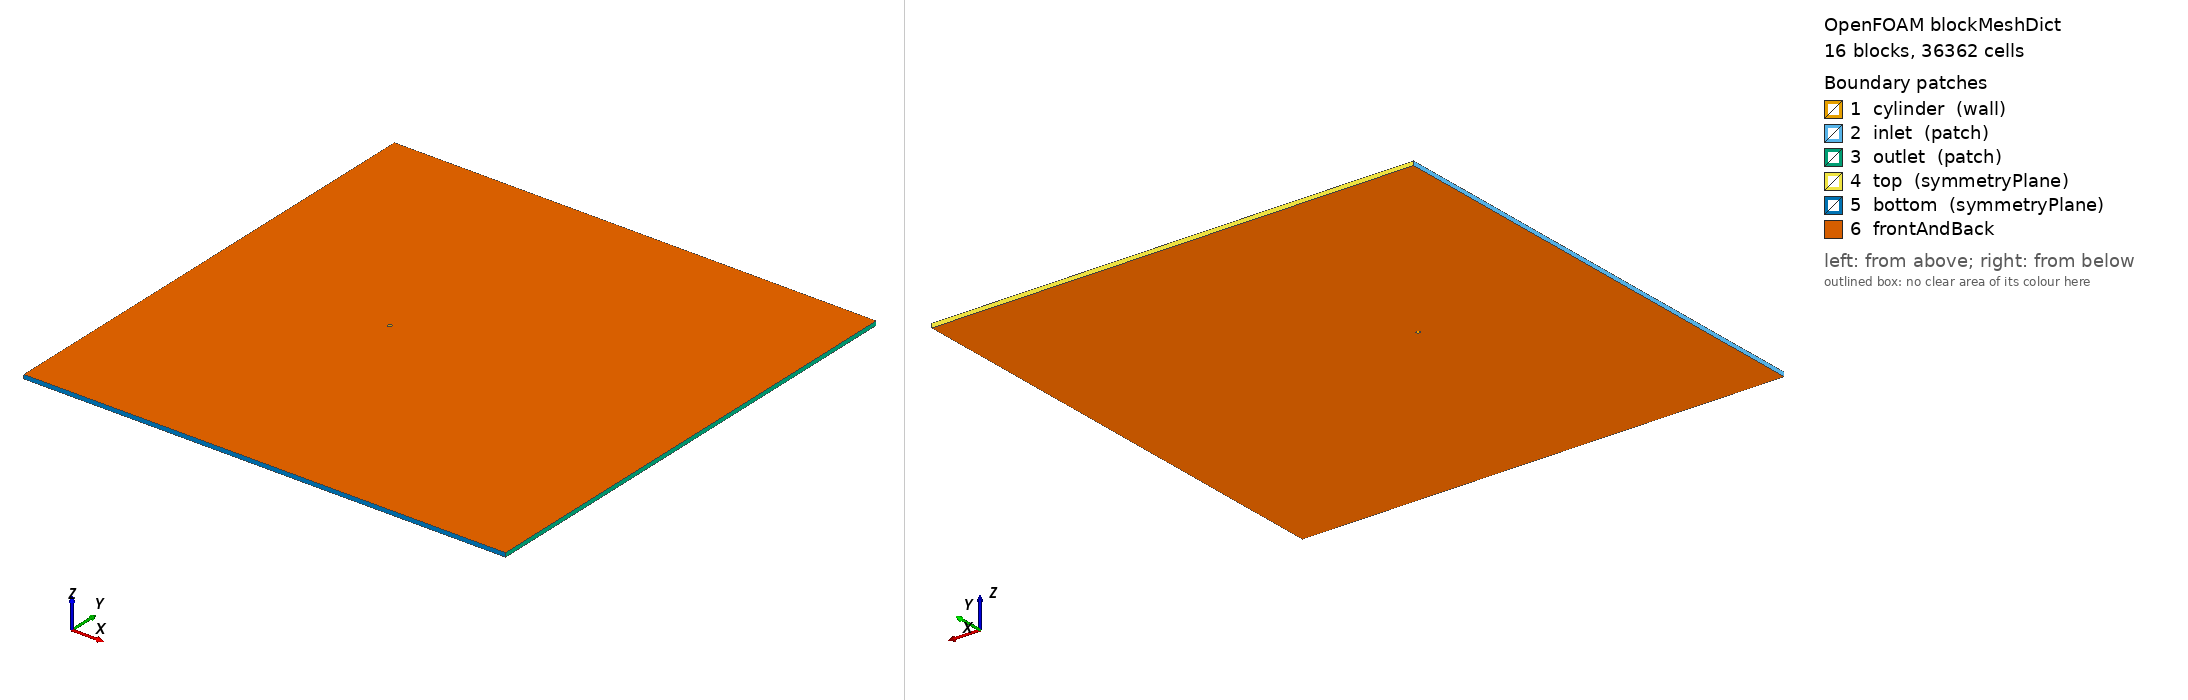

OpenFOAM case: the mesh blockMesh builds from blockMeshDict, 16 block(s), 36362 cells. Boundary patches (legend numbers): 1 cylinder (wall), 2 inlet (patch), 3 outlet (patch), 4 top (symmetryPlane), 5 bottom (symmetryPlane), 6 frontAndBack. Left view from above one corner, right view from below the opposite corner. Boundary conditions: 2 field file(s) under 0/; 0 of 6 drawn patches have an entry in a shipped field file.

=== system/blockMeshDict ===
/*  Generated by socrates.case_generation.blockmesh -- do not edit by hand  */
FoamFile
{
    version     2.0;
    format      ascii;
    class       dictionary;
    object      blockMeshDict;
}

// lengths below are in units of D; scale converts to metres
scale   0.01;

vertices
(
    (0.3535533906 -0.3535533906 0)
    (0.7071067812 -0.7071067812 0)
    (0.3535533906 0.3535533906 0)
    (0.7071067812 0.7071067812 0)
    (-0.3535533906 0.3535533906 0)
    (-0.7071067812 0.7071067812 0)
    (-0.3535533906 -0.3535533906 0)
    (-0.7071067812 -0.7071067812 0)
    (-45 -60 0)
    (-45 -2.5 0)
    (-45 2.5 0)
    (-45 60 0)
    (-2.5 -60 0)
    (-2.5 -2.5 0)
    (-2.5 2.5 0)
    (-2.5 60 0)
    (2.5 -60 0)
    (2.5 -2.5 0)
    (2.5 2.5 0)
    (2.5 60 0)
    (75 -60 0)
    (75 -2.5 0)
    (75 2.5 0)
    (75 60 0)
    (0.3535533906 -0.3535533906 1)
    (0.7071067812 -0.7071067812 1)
    (0.3535533906 0.3535533906 1)
    (0.7071067812 0.7071067812 1)
    (-0.3535533906 0.3535533906 1)
    (-0.7071067812 0.7071067812 1)
    (-0.3535533906 -0.3535533906 1)
    (-0.7071067812 -0.7071067812 1)
    (-45 -60 1)
    (-45 -2.5 1)
    (-45 2.5 1)
    (-45 60 1)
    (-2.5 -60 1)
    (-2.5 -2.5 1)
    (-2.5 2.5 1)
    (-2.5 60 1)
    (2.5 -60 1)
    (2.5 -2.5 1)
    (2.5 2.5 1)
    (2.5 60 1)
    (75 -60 1)
    (75 -2.5 1)
    (75 2.5 1)
    (75 60 1)
);

blocks
(
    hex (0 1 3 2 24 25 27 26) cylRingA (30 40 1) simpleGrading (7.748831174 1 1)
    hex (2 3 5 4 26 27 29 28) cylRingA (30 40 1) simpleGrading (7.748831174 1 1)
    hex (4 5 7 6 28 29 31 30) cylRingA (30 40 1) simpleGrading (7.748831174 1 1)
    hex (6 7 1 0 30 31 25 24) cylRingA (30 40 1) simpleGrading (7.748831174 1 1)
    hex (1 17 18 3 25 41 42 27) cylRingB (20 40 1) simpleGrading (3.293192052 1 1)
    hex (3 18 14 5 27 42 38 29) cylRingB (20 40 1) simpleGrading (3.293192052 1 1)
    hex (5 14 13 7 29 38 37 31) cylRingB (20 40 1) simpleGrading (3.293192052 1 1)
    hex (7 13 17 1 31 37 41 25) cylRingB (20 40 1) simpleGrading (3.293192052 1 1)
    hex (8 12 13 9 32 36 37 33) farField (40 51 1) simpleGrading (0.03441472158 0.03160427389 1)
    hex (9 13 14 10 33 37 38 34) farField (40 40 1) simpleGrading (0.03441472158 1 1)
    hex (10 14 15 11 34 38 39 35) farField (40 51 1) simpleGrading (0.03441472158 31.64129014 1)
    hex (12 16 17 13 36 40 41 37) farField (40 51 1) simpleGrading (1 0.03160427389 1)
    hex (14 18 19 15 38 42 43 39) farField (40 51 1) simpleGrading (1 31.64129014 1)
    hex (16 20 21 17 40 44 45 41) farField (131 51 1) simpleGrading (11.94060735 0.03160427389 1)
    hex (17 21 22 18 41 45 46 42) farField (131 40 1) simpleGrading (11.94060735 1 1)
    hex (18 22 23 19 42 46 47 43) farField (131 51 1) simpleGrading (11.94060735 31.64129014 1)
);

edges
(
    arc 0 2 (0.5 0 0)
    arc 24 26 (0.5 0 1)
    arc 1 3 (1 0 0)
    arc 25 27 (1 0 1)
    arc 2 4 (3.061616998e-17 0.5 0)
    arc 26 28 (3.061616998e-17 0.5 1)
    arc 3 5 (6.123233996e-17 1 0)
    arc 27 29 (6.123233996e-17 1 1)
    arc 4 6 (-0.5 6.123233996e-17 0)
    arc 28 30 (-0.5 6.123233996e-17 1)
    arc 5 7 (-1 1.224646799e-16 0)
    arc 29 31 (-1 1.224646799e-16 1)
    arc 6 0 (-9.184850994e-17 -0.5 0)
    arc 30 24 (-9.184850994e-17 -0.5 1)
    arc 7 1 (-1.836970199e-16 -1 0)
    arc 31 25 (-1.836970199e-16 -1 1)
);

boundary
(
    cylinder
    {
        type wall;
        faces
        (
            (2 0 24 26)
            (4 2 26 28)
            (6 4 28 30)
            (0 6 30 24)
        );
    }
    inlet
    {
        type patch;
        faces
        (
            (9 8 32 33)
            (10 9 33 34)
            (11 10 34 35)
        );
    }
    outlet
    {
        type patch;
        faces
        (
            (20 21 45 44)
            (21 22 46 45)
            (22 23 47 46)
        );
    }
    top
    {
        type symmetryPlane;
        faces
        (
            (15 11 35 39)
            (19 15 39 43)
            (23 19 43 47)
        );
    }
    bottom
    {
        type symmetryPlane;
        faces
        (
            (8 12 36 32)
            (12 16 40 36)
            (16 20 44 40)
        );
    }
);

defaultPatch
{
    name frontAndBack;
    type empty;
}

mergePatchPairs
(
);


Also in the case, not shown: 0/U (1160523 bytes, source omitted); 0/p (502318 bytes, source omitted).
